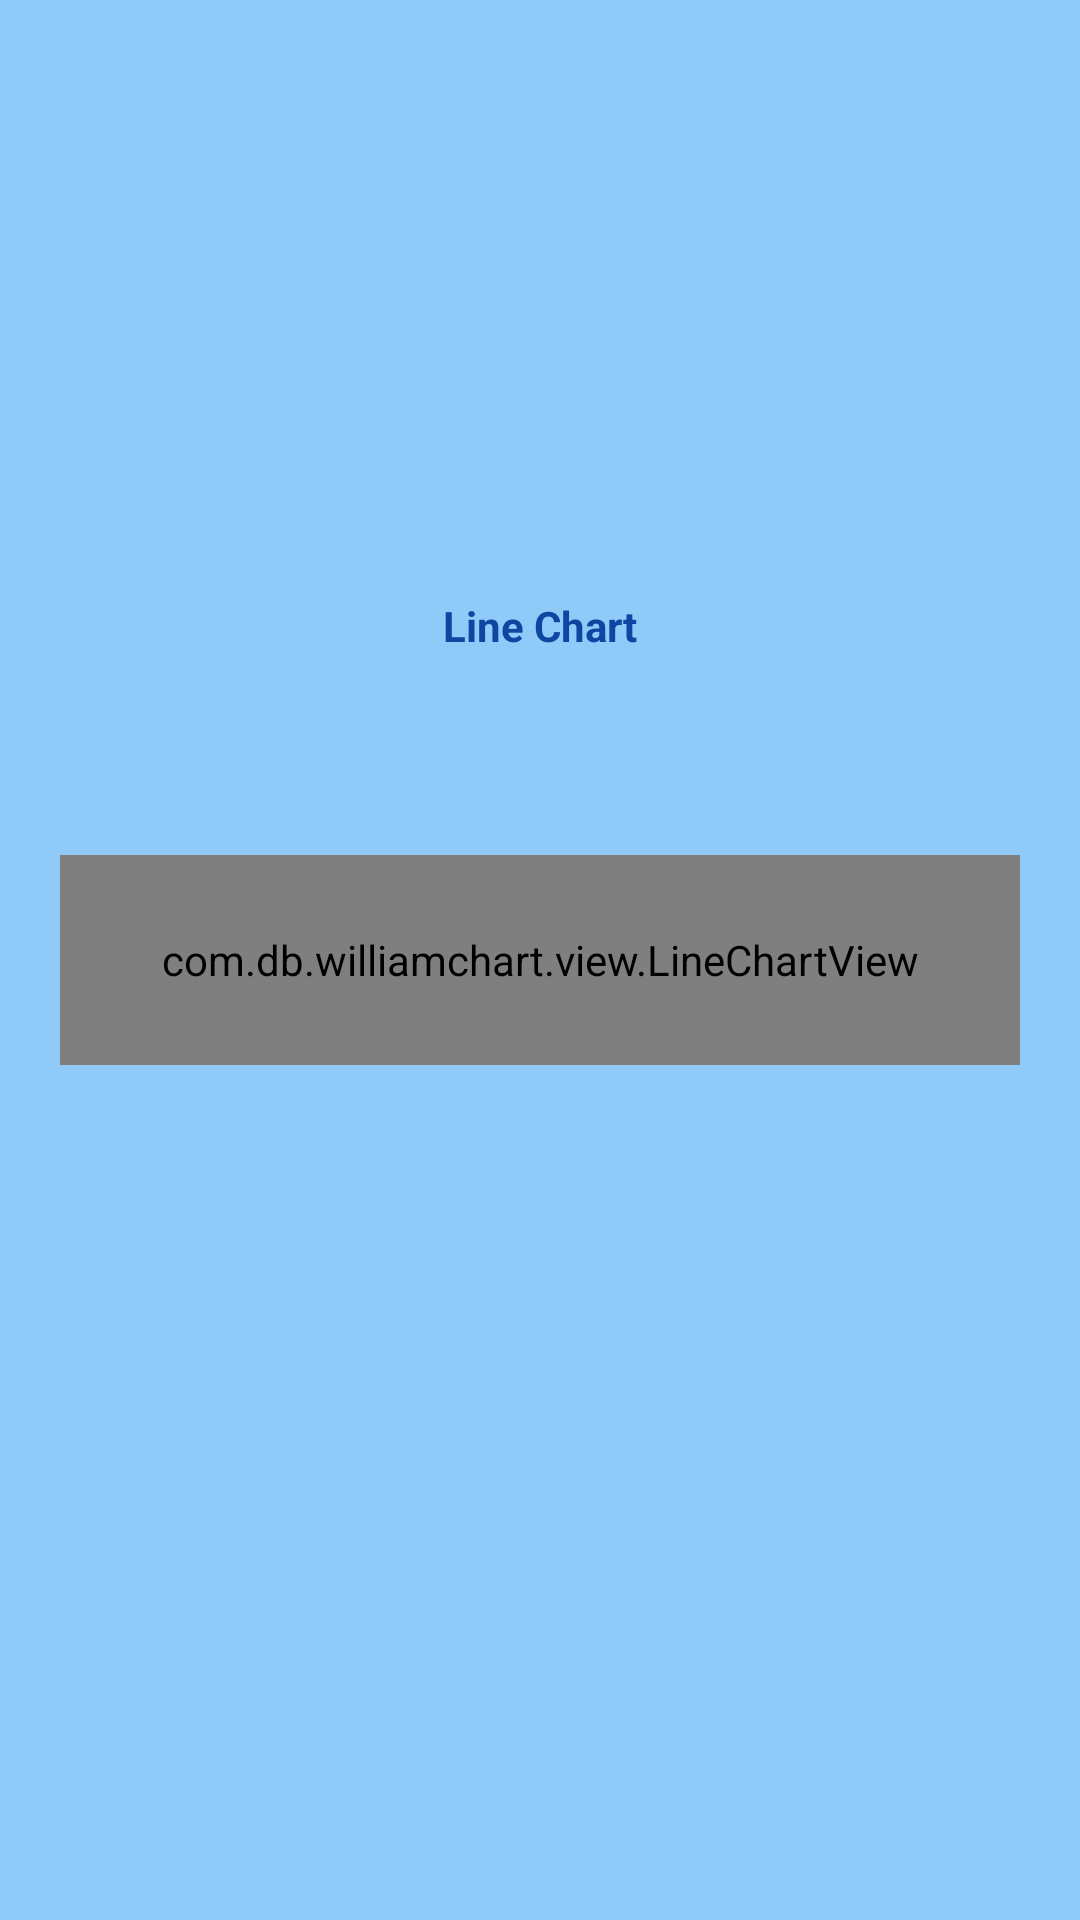

Reconstruct the res/layout file that produces this screen, plus the resources it refers to.
<!-- AndroidManifest.xml: application theme Theme.ChartyYoutube -->
<!-- res/layout/activity_line_chart.xml -->
<?xml version="1.0" encoding="utf-8"?>
<androidx.constraintlayout.widget.ConstraintLayout xmlns:android="http://schemas.android.com/apk/res/android"
    xmlns:app="http://schemas.android.com/apk/res-auto"
    xmlns:tools="http://schemas.android.com/tools"
    android:layout_width="match_parent"
    android:layout_height="match_parent"
    android:background="#90CAF9"
    tools:context=".charts.LineChartActivity">

    <TextView
        android:id="@+id/tvChartName"
        android:layout_width="wrap_content"
        android:layout_height="wrap_content"
        android:paddingBottom="32dp"
        android:text="Line Chart"
        android:textStyle="bold"
        android:textColor="#0D47A1"
        app:layout_constraintEnd_toEndOf="parent"
        app:layout_constraintStart_toStartOf="parent"
        app:layout_constraintBottom_toTopOf="@id/tvChartData" />

    <TextView
        tools:text="Chart Data"
        android:id="@+id/tvChartData"
        android:layout_width="wrap_content"
        android:layout_height="wrap_content"
        android:paddingBottom="16dp"
        app:layout_constraintEnd_toEndOf="parent"
        app:layout_constraintStart_toStartOf="parent"
        app:layout_constraintBottom_toTopOf="@id/lineChart" />

    <com.db.williamchart.view.LineChartView
        android:id="@+id/lineChart"
        android:layout_width="0dp"
        android:layout_height="70dp"
        android:layout_marginLeft="20dp"
        android:layout_marginRight="20dp"
        app:chart_axis="none"
        app:chart_gridEffect="dotted"
        app:chart_labelsColor="#0D47A1"
        app:chart_labelsSize="10sp"
        app:chart_lineColor="#ffffff"
        app:chart_lineThickness="3dp"
        app:chart_smoothLine="true"
        app:layout_constraintBottom_toBottomOf="parent"
        app:layout_constraintEnd_toEndOf="parent"
        app:layout_constraintStart_toStartOf="parent"
        app:layout_constraintTop_toTopOf="parent" />

</androidx.constraintlayout.widget.ConstraintLayout>
<!-- resources referenced by this layout -->
<resources>
  <style name="Theme.ChartyYoutube" parent="Theme.MaterialComponents.DayNight.DarkActionBar">
          
          <item name="colorPrimary">@color/purple_500</item>
          <item name="colorPrimaryVariant">@color/purple_700</item>
          <item name="colorOnPrimary">@color/white</item>
          
          <item name="colorSecondary">@color/teal_200</item>
          <item name="colorSecondaryVariant">@color/teal_700</item>
          <item name="colorOnSecondary">@color/black</item>
          
          <item name="android:statusBarColor">?attr/colorPrimaryVariant</item>
          
      </style>
  <!-- not gathered from this repository: default colours our renderer supplied (Android Studio template values) -->
  <color name="purple_500">#FF6200EE</color>
  <color name="purple_700">#FF3700B3</color>
  <color name="teal_200">#FF03DAC5</color>
  <color name="teal_700">#FF018786</color>
  <color name="black">#FF000000</color>
  <color name="white">#FFFFFFFF</color>
</resources>
